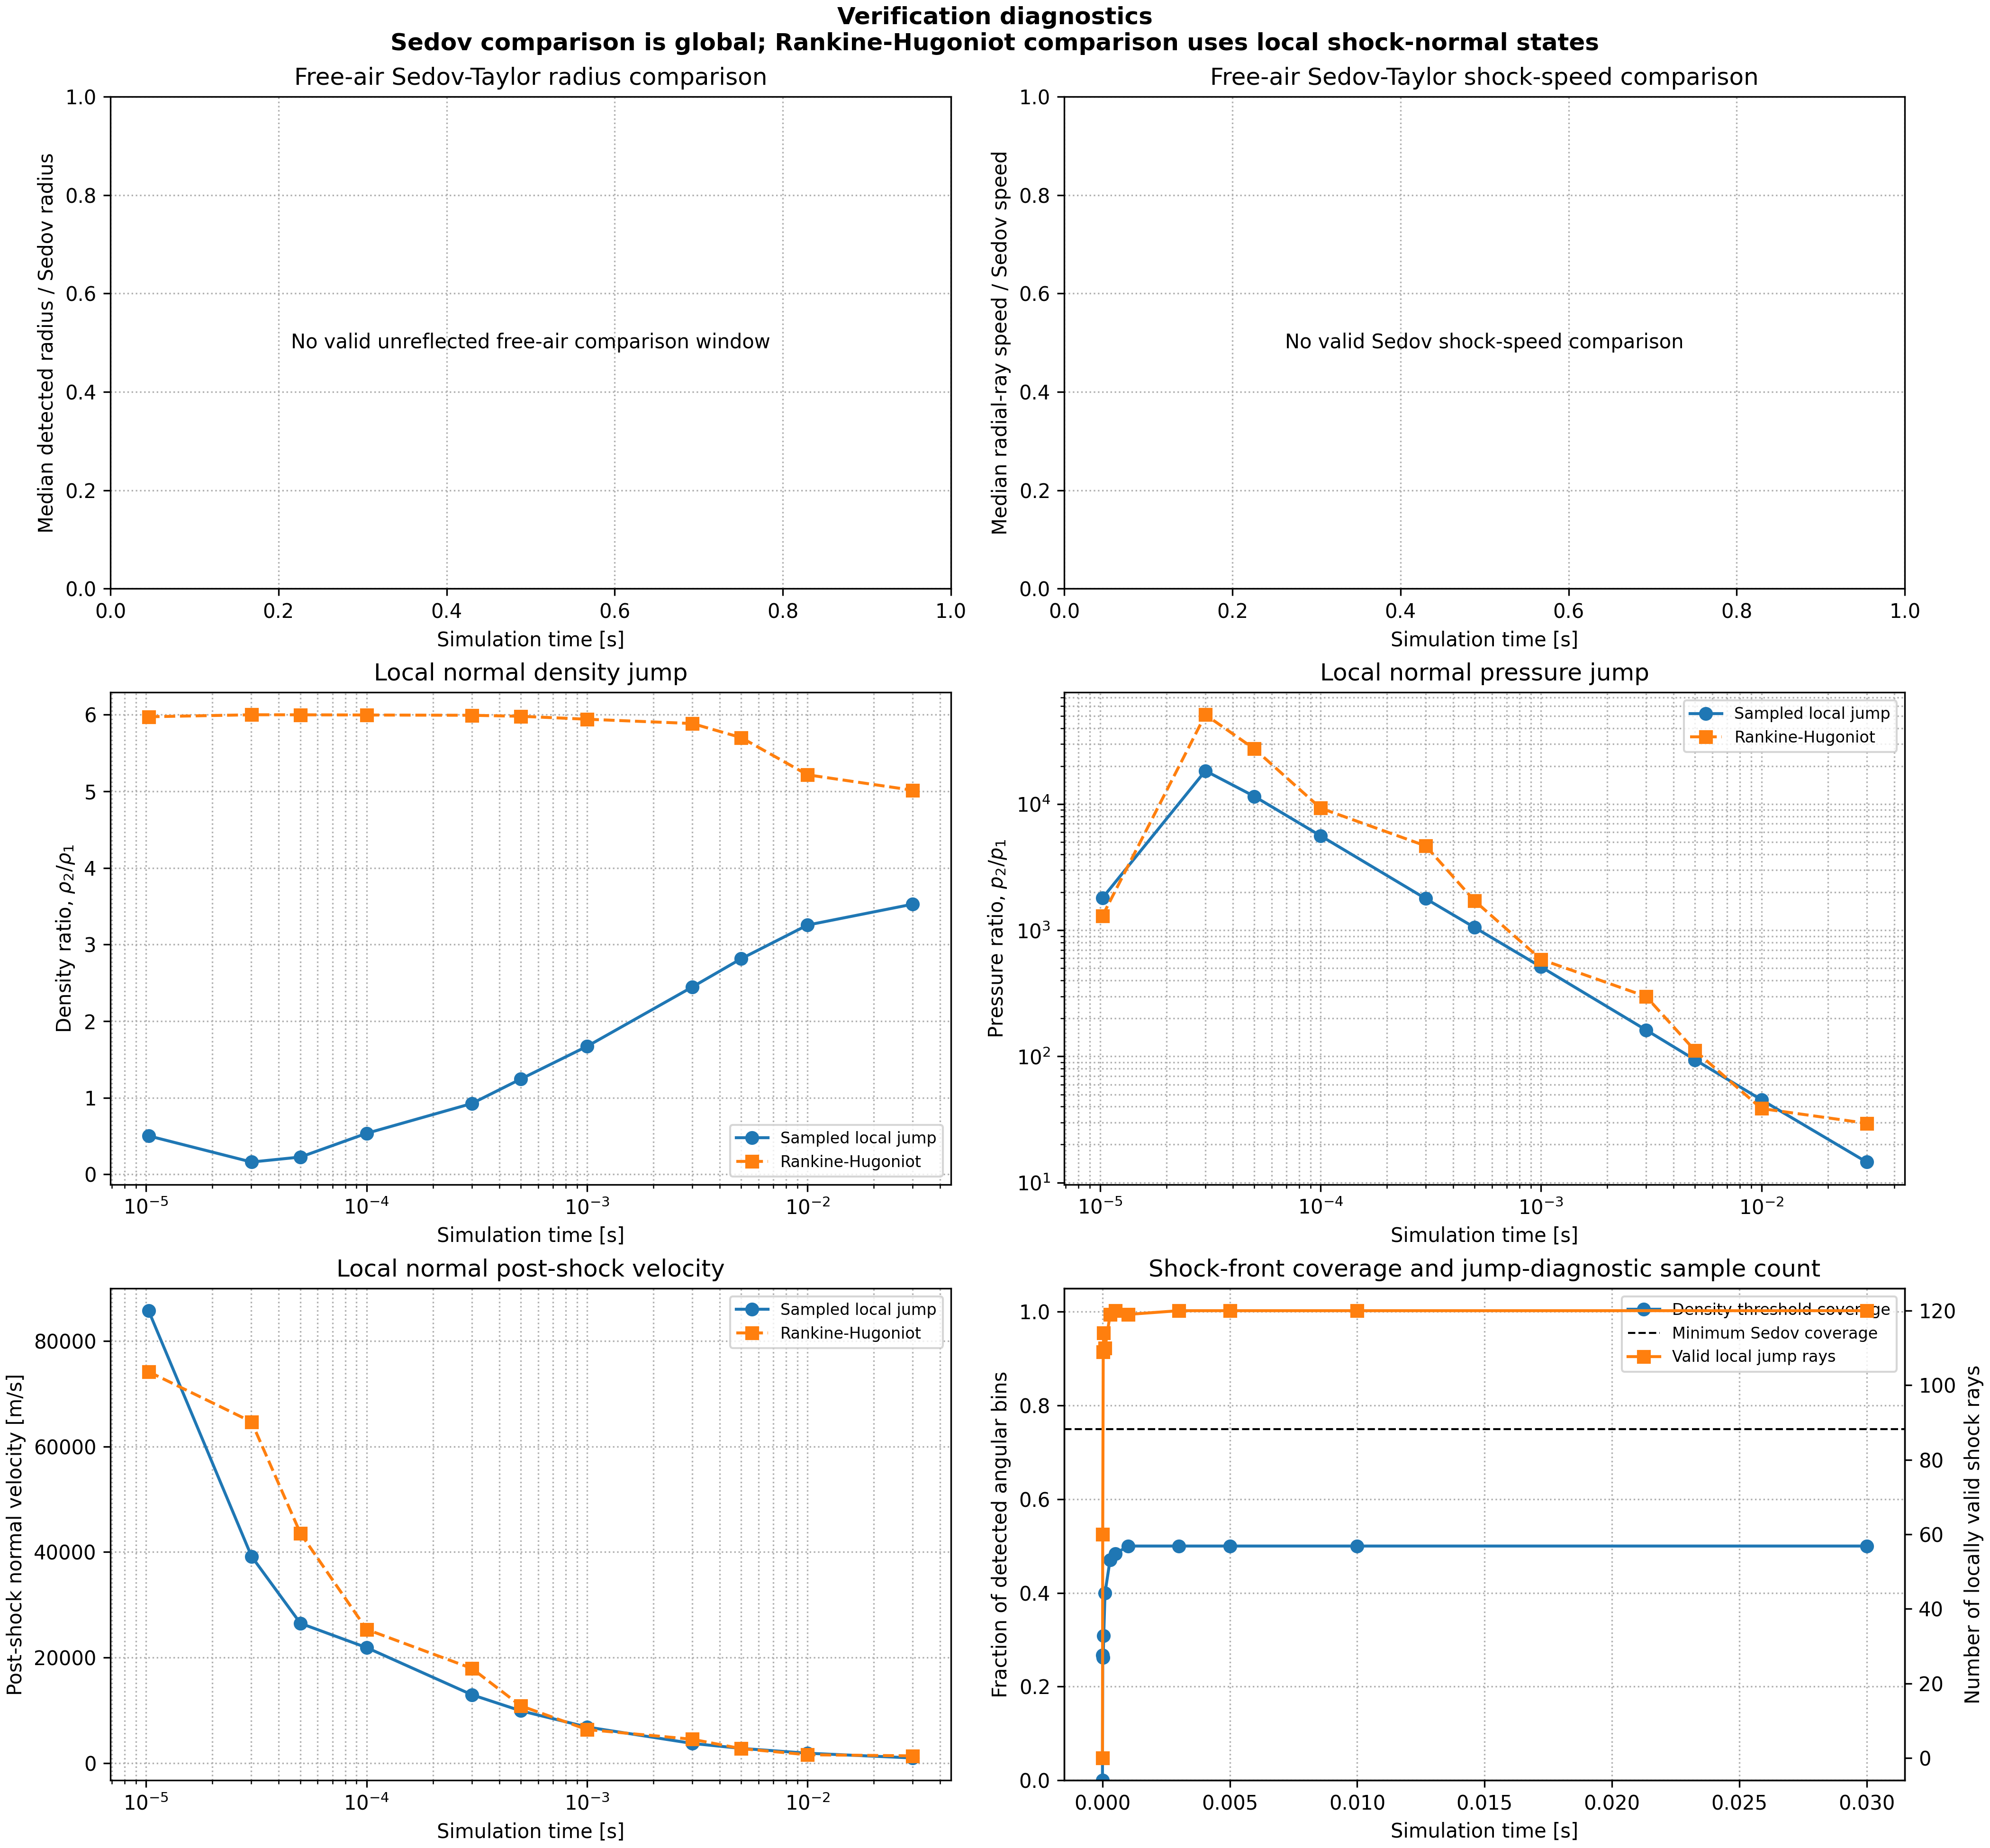

Source data for this figure (header and first rows):
time_s, sedov_reference_radius_m, detected_radius_median_m, detected_radius_p90_m, detected_angle_fraction, sedov_comparison_valid, detected_to_sedov_radius_ratio, sedov_reference_shock_speed_m_s, detected_radial_ray_speed_median_m_s, detected_to_sedov_speed_ratio, gamma14_xi0_applicable, valid_shock_angle_bins, median_local_shock_mach, median_observed_density_ratio, median_rh_density_ratio, median_observed_pressure_ratio, median_rh_pressure_ratio, median_observed_postshock_normal_velocit…, median_rh_postshock_normal_velocity_m_s, median_shock_thickness_cells
0.0, nan, nan, nan, 0.0, 0, nan, nan, nan, nan, 1, 0, nan, nan, nan, nan, nan, nan, nan, nan
1.0265569955388872e-05, 3.352, 4.529, 5.126, 0.2667, 0, nan, 130624, nan, nan, 1, 60, 33.4, 0.5024, 5.973, 1804, 1302, 85725, 74164, nan
3.0079816000762106e-05, 5.153, 5.917, 6.396, 0.2625, 0, nan, 68531, 66497, nan, 1, 109, 209.5, 0.1609, 5.999, 18410, 51221, 39175, 64662, nan
5.013407435178718e-05, 6.322, 7.302, 7.933, 0.3083, 0, nan, 50440, 65679, nan, 1, 114, 153.5, 0.2261, 5.999, 11550, 27501, 26484, 43542, nan
0.0001002, 8.339, 9.648, 10.32, 0.4, 0, nan, 33297, 47470, nan, 1, 110, 89.34, 0.5361, 5.996, 5618, 9311, 21876, 25330, nan
0.0003002, 12.93, 15.11, 15.69, 0.4708, 0, nan, 17236, 27163, nan, 1, 119, 63.31, 0.9246, 5.993, 1784, 4676, 12959, 17948, 4.749
0.0005001, 15.86, 18.53, 19.18, 0.4833, 0, nan, 12689, 17186, nan, 1, 120, 38.33, 1.244, 5.98, 1054, 1714, 9913, 10862, 4.584
0.001, 20.93, 24.39, 25.12, 0.5, 0, nan, 8370, 11836, nan, 1, 119, 22.46, 1.671, 5.941, 513.2, 588.3, 6836, 6356, 4.488
0.003001, 32.48, 37.79, 38.6, 0.5, 0, nan, 4330, 6708, nan, 1, 120, 16, 2.445, 5.885, 161.9, 298.6, 3730, 4520, 4.503
0.005, 39.85, 46.35, 47.04, 0.5, 0, nan, 3188, 4252, nan, 1, 120, 9.768, 2.815, 5.701, 94.08, 111.2, 2791, 2741, 4.603
0.01, 52.58, 61.16, 61.87, 0.5, 0, nan, 2103, 2958, nan, 1, 120, 5.765, 3.254, 5.215, 45.32, 38.61, 1874, 1586, 4.725
0.03, 81.59, 95.53, 96.23, 0.5, 0, nan, 1088, 1716, nan, 1, 120, 5.043, 3.527, 5.014, 14.54, 29.5, 976, 1374, 5.254
